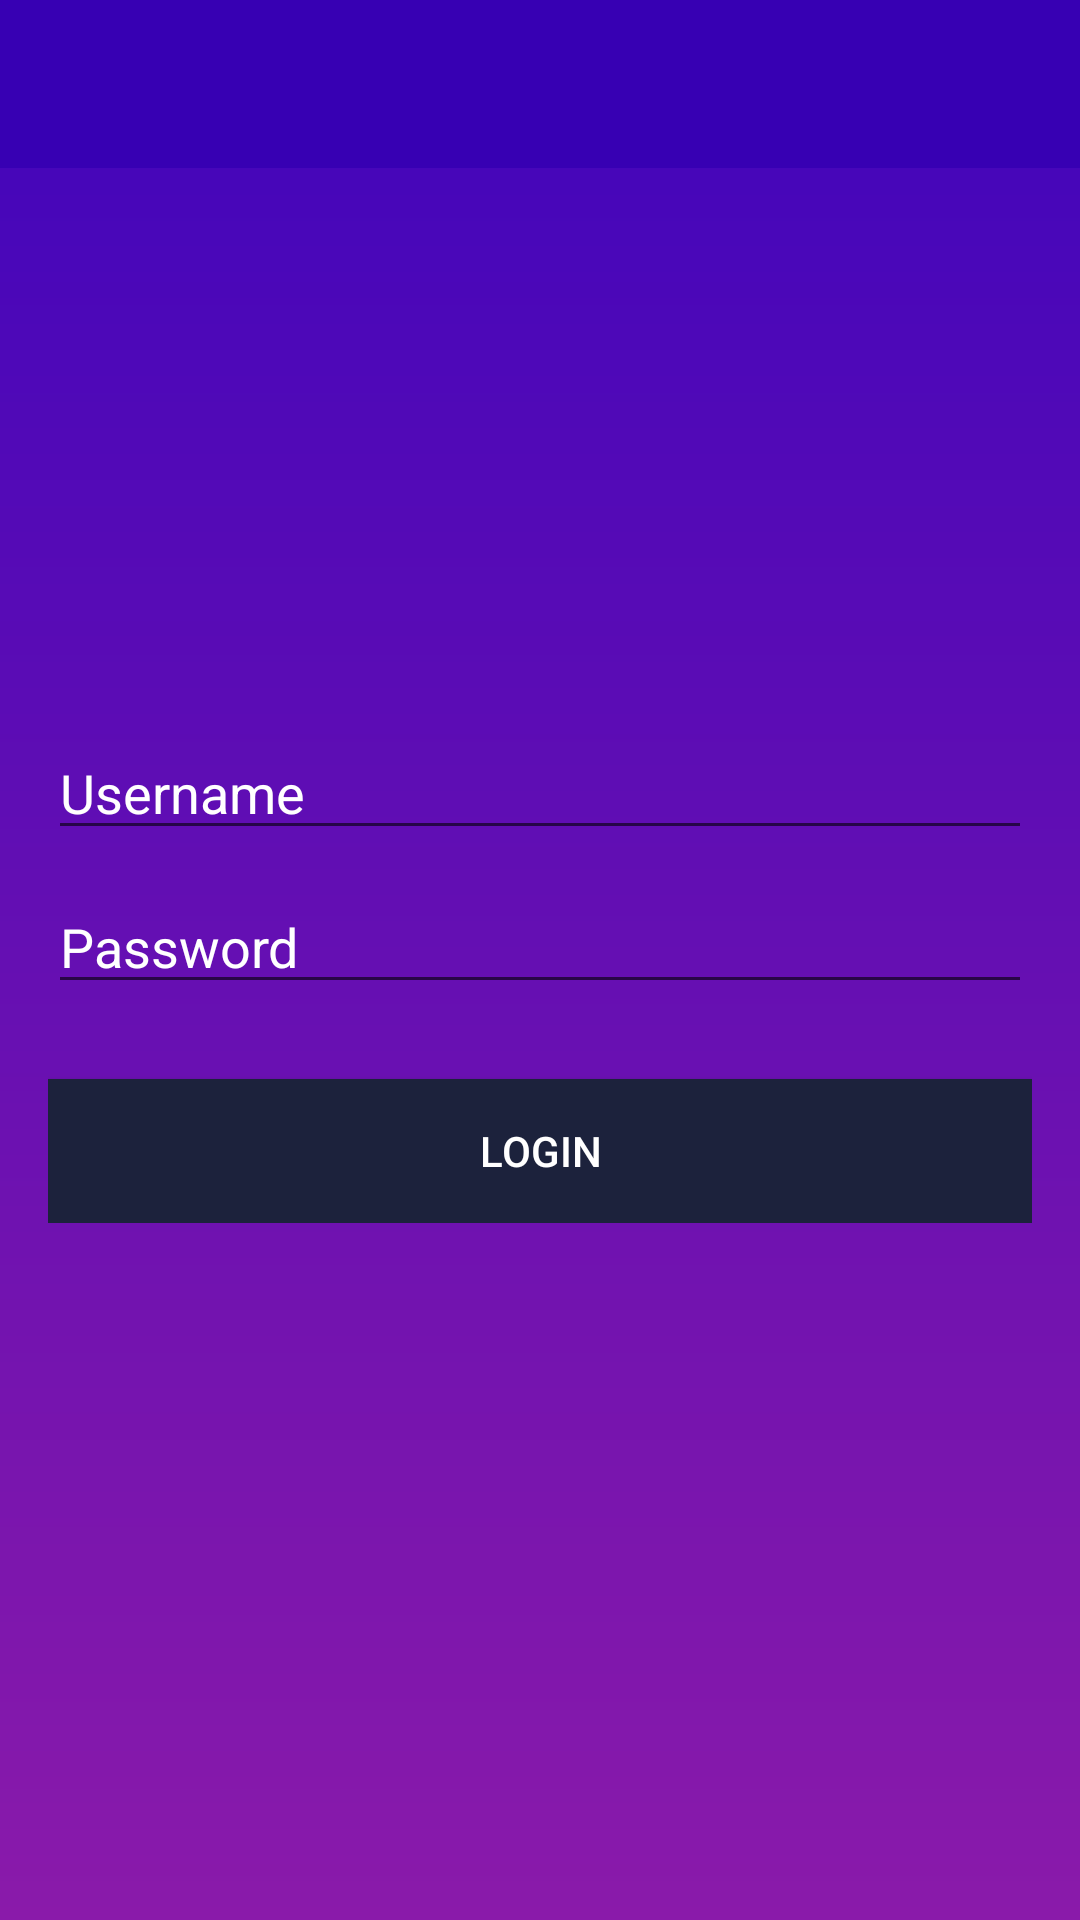

Produce the Android XML layout that renders to this screen, including the resource entries it uses.
<!-- AndroidManifest.xml: application theme Theme.ChatWithMe -->
<!-- res/layout/activity_login.xml -->
<?xml version="1.0" encoding="utf-8"?>
<RelativeLayout xmlns:android="http://schemas.android.com/apk/res/android"
    xmlns:app="http://schemas.android.com/apk/res-auto"
    xmlns:tools="http://schemas.android.com/tools"
    android:layout_width="match_parent"
    android:layout_height="match_parent"
    android:background="@drawable/background_meeting_invitation"
    tools:context=".activities.login_screen.LoginActivity">

    <com.google.android.material.appbar.AppBarLayout
        android:layout_width="match_parent"
        android:layout_height="wrap_content"
        android:theme="@style/Theme.ChatWithMe.AppBarOverlay">

        <androidx.appcompat.widget.Toolbar
            android:id="@+id/toolbar_login"
            android:layout_width="match_parent"
            android:layout_height="wrap_content"
            android:background="@color/purple_700"
            app:popupTheme="@style/Theme.ChatWithMe.PopupOverlay">

        </androidx.appcompat.widget.Toolbar>


    </com.google.android.material.appbar.AppBarLayout>

    <LinearLayout
        android:layout_width="match_parent"
        android:layout_height="wrap_content"
        android:padding="16dp"
        android:gravity="center_horizontal"
        android:orientation="vertical"
        android:layout_centerInParent="true">


        <EditText
            android:id="@+id/username_login"
            android:layout_width="match_parent"
            android:layout_height="wrap_content"
            android:inputType="text"
            android:hint="Username"
            android:layout_marginTop="10dp"
            android:textColor="@android:color/white"
            android:textColorHint="@android:color/white">
        </EditText>

        <EditText
            android:id="@+id/password_login"
            android:layout_width="match_parent"
            android:layout_height="wrap_content"
            android:inputType="textPassword"
            android:hint="Password"
            android:layout_marginTop="10dp"
            android:textColor="@android:color/white"
            android:textColorHint="@android:color/white">
        </EditText>

        <Button
            android:id="@+id/login_btn"
            android:layout_width="match_parent"
            android:layout_height="wrap_content"
            android:text="Login"
            android:layout_marginTop="25dp"
            android:textColor="@android:color/white"
            android:background="@color/colorPrimaryDark">
        </Button>

    </LinearLayout>

</RelativeLayout>
<!-- resources referenced by this layout -->
<resources>
  <color name="colorPrimaryDark">#1C223C</color>
  <color name="purple_700">#FF3700B3</color>
  <!-- drawable background_meeting_invitation (drawable) -->
  <?xml version="1.0" encoding="utf-8"?>
  <shape xmlns:android="http://schemas.android.com/apk/res/android"
      android:shape="rectangle">
  
  <gradient
          android:angle="270"
          android:endColor="@color/colorMeetingInvitationEnd"
          android:startColor="@color/colorMeetingInvitationStart" />
  
  </shape>
  <style name="Theme.ChatWithMe.AppBarOverlay" parent="ThemeOverlay.AppCompat.Dark.ActionBar" />
  <style name="Theme.ChatWithMe.PopupOverlay" parent="ThemeOverlay.AppCompat.Light" />
  <style name="Theme.ChatWithMe" parent="Theme.MaterialComponents.DayNight.NoActionBar">
          
          <item name="colorPrimary">@color/purple_500</item>
          <item name="colorPrimaryVariant">@color/purple_700</item>
          <item name="colorOnPrimary">@color/white</item>
          
          <item name="colorSecondary">@color/teal_200</item>
          <item name="colorSecondaryVariant">@color/teal_700</item>
          <item name="colorOnSecondary">@color/black</item>
          
          <item name="android:statusBarColor" tools:targetApi="21">?attr/colorPrimaryVariant</item>
          
      </style>
  <color name="colorMeetingInvitationEnd">#8A1AAA</color>
  <color name="colorMeetingInvitationStart">#4004BB</color>
  <color name="purple_500">#FF6200EE</color>
  <color name="white">#FFFFFFFF</color>
  <color name="teal_200">#FF03DAC5</color>
  <color name="teal_700">#FF018786</color>
  <color name="black">#FF000000</color>
</resources>
